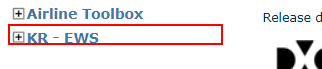
Task: [화물] IATA Portal Upload 자동화
Workflow: b_Data_Upload

Step 1: click on the heading in window 'Main page Iata CASS System' (chrome.exe)

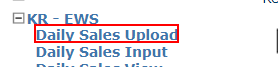
Step 2: click on the element 'Daily Sales Upload' in window 'Main page Iata CASS System' (chrome.exe)

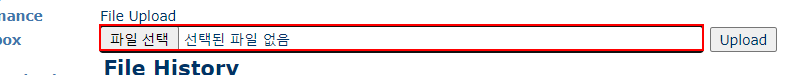
Step 3: click on the text box in window 'EWS - Input page - Iata CASS System' (chrome.exe)

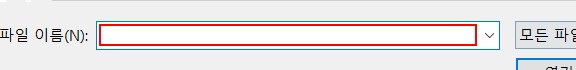
Step 4: type "[in_TemporaryWork+in_UploadFileName+Now.ToString("yyyyMMdd")+".txt"]" in window '열기' (chrome.exe)

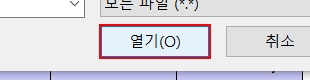
Step 5: click in window '열기' (chrome.exe)

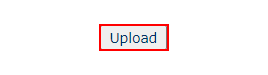
Step 6: click on the text box in window 'EWS - Input page*' (chrome.exe)
